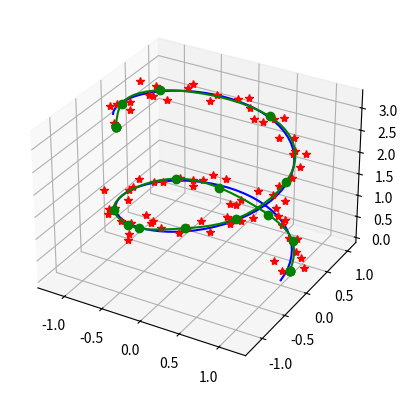

Write Python code to recreate this figure.
import numpy as np
import matplotlib.pyplot as plt
from scipy import interpolate
from mpl_toolkits.mplot3d import Axes3D


# 3D example
total_rad = 10
z_factor = 3
noise = 0.1

num_true_pts = 100
s_true = np.linspace(0, total_rad, num_true_pts)
x_true = np.cos(s_true)
y_true = np.sin(s_true)
z_true = s_true/z_factor

num_sample_pts = 80
s_sample = np.linspace(0, total_rad, num_sample_pts)
x_sample = np.cos(s_sample) + noise * np.random.randn(num_sample_pts)
y_sample = np.sin(s_sample) + noise * np.random.randn(num_sample_pts)
z_sample = s_sample/z_factor + noise * np.random.randn(num_sample_pts)

tck, u = interpolate.splprep([x_sample,y_sample,z_sample], s=2)
x_knots, y_knots, z_knots = interpolate.splev(tck[0], tck)
u_fine = np.linspace(0, 1, num_true_pts)
x_fine, y_fine, z_fine = interpolate.splev(u_fine, tck)

fig2 = plt.figure(2)
ax3d = fig2.add_subplot(111, projection='3d')
ax3d.plot(x_true, y_true, z_true, 'b')
ax3d.plot(x_sample, y_sample, z_sample, 'r*')
ax3d.plot(x_knots, y_knots, z_knots, 'go')
ax3d.plot(x_fine, y_fine, z_fine, 'g')
fig2.show()
plt.show()
